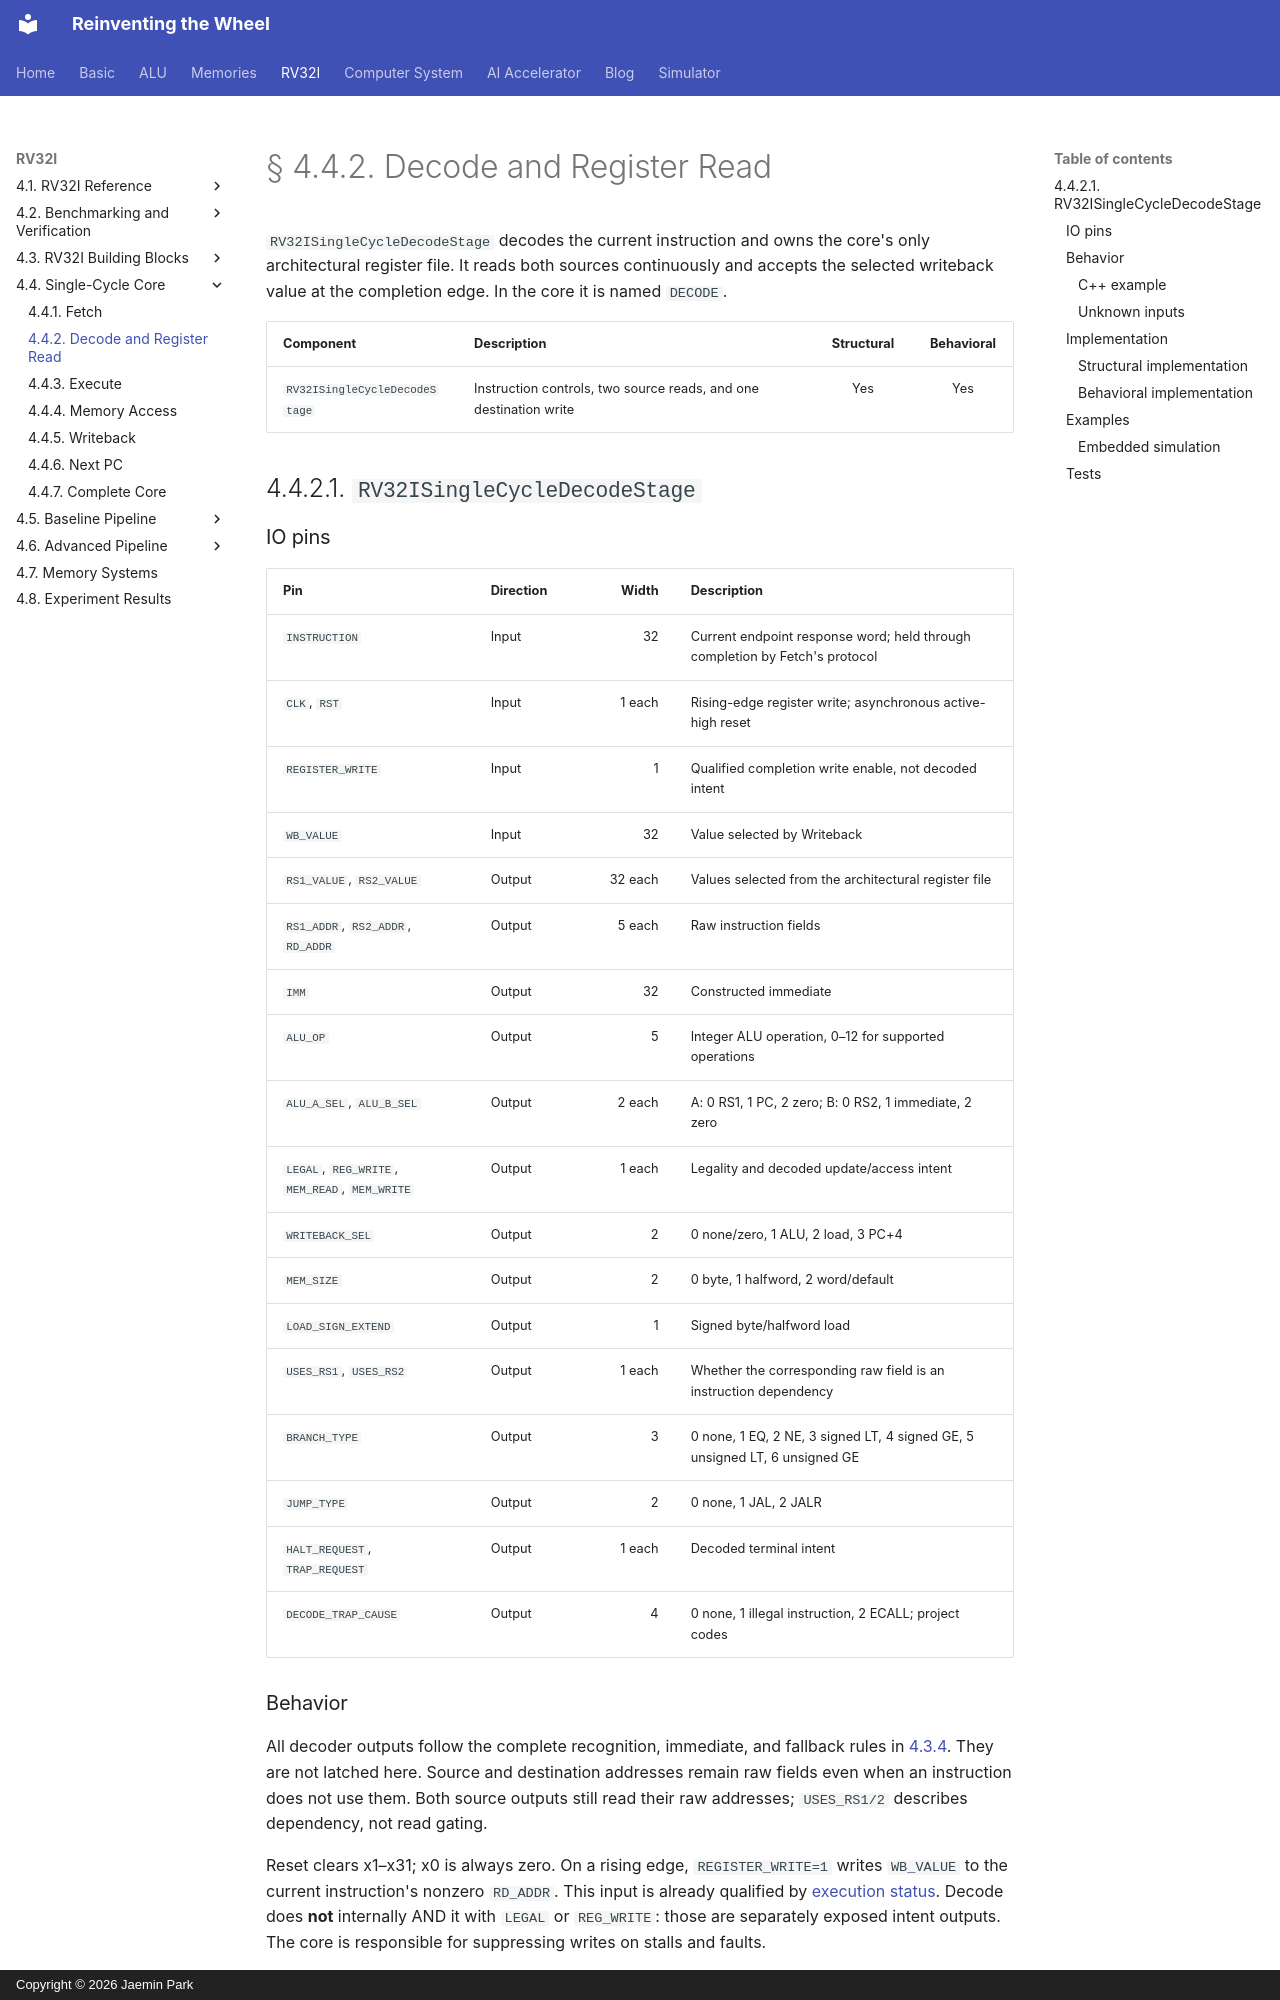

repository: arnold518/reinventing-the-wheel · page: rv32i/4.4/decode/index.html · generator: mkdocs · copyright: Copyright © 2026 Jaemin Park

# § 4.4.2. Decode and Register Read

`RV32ISingleCycleDecodeStage` decodes the current instruction and owns the core's only architectural register file. It reads both sources continuously and accepts the selected writeback value at the completion edge. In the core it is named `DECODE`.

| Component | Description | Structural | Behavioral |
| --- | --- | :---: | :---: |
| `RV32ISingleCycleDecodeStage` | Instruction controls, two source reads, and one destination write | Yes | Yes |

## 4.4.2.1. `RV32ISingleCycleDecodeStage`

### IO pins

| Pin | Direction | Width | Description |
| --- | --- | ---: | --- |
| `INSTRUCTION` | Input | 32 | Current endpoint response word; held through completion by Fetch's protocol |
| `CLK`, `RST` | Input | 1 each | Rising-edge register write; asynchronous active-high reset |
| `REGISTER_WRITE` | Input | 1 | Qualified completion write enable, not decoded intent |
| `WB_VALUE` | Input | 32 | Value selected by Writeback |
| `RS1_VALUE`, `RS2_VALUE` | Output | 32 each | Values selected from the architectural register file |
| `RS1_ADDR`, `RS2_ADDR`, `RD_ADDR` | Output | 5 each | Raw instruction fields |
| `IMM` | Output | 32 | Constructed immediate |
| `ALU_OP` | Output | 5 | Integer ALU operation, 0–12 for supported operations |
| `ALU_A_SEL`, `ALU_B_SEL` | Output | 2 each | A: 0 RS1, 1 PC, 2 zero; B: 0 RS2, 1 immediate, 2 zero |
| `LEGAL`, `REG_WRITE`, `MEM_READ`, `MEM_WRITE` | Output | 1 each | Legality and decoded update/access intent |
| `WRITEBACK_SEL` | Output | 2 | 0 none/zero, 1 ALU, 2 load, 3 PC+4 |
| `MEM_SIZE` | Output | 2 | 0 byte, 1 halfword, 2 word/default |
| `LOAD_SIGN_EXTEND` | Output | 1 | Signed byte/halfword load |
| `USES_RS1`, `USES_RS2` | Output | 1 each | Whether the corresponding raw field is an instruction dependency |
| `BRANCH_TYPE` | Output | 3 | 0 none, 1 EQ, 2 NE, 3 signed LT, 4 signed GE, 5 unsigned LT, 6 unsigned GE |
| `JUMP_TYPE` | Output | 2 | 0 none, 1 JAL, 2 JALR |
| `HALT_REQUEST`, `TRAP_REQUEST` | Output | 1 each | Decoded terminal intent |
| `DECODE_TRAP_CAUSE` | Output | 4 | 0 none, 1 illegal instruction, 2 ECALL; project codes |

### Behavior

All decoder outputs follow the complete recognition, immediate, and fallback rules in [4.3.4](../4.3/instruction-decoder.md). They are not latched here. Source and destination addresses remain raw fields even when an instruction does not use them. Both source outputs still read their raw addresses; `USES_RS1/2` describes dependency, not read gating.

Reset clears x1–x31; x0 is always zero. On a rising edge, `REGISTER_WRITE=1` writes `WB_VALUE` to the current instruction's nonzero `RD_ADDR`. This input is already qualified by [execution status](../4.3/execution-status.md). Decode does **not** internally AND it with `LEGAL` or `REG_WRITE`: those are separately exposed intent outputs. The core is responsible for suppressing writes on stalls and faults.

There is no WB-to-read bypass. If the destination is also a source, reads show old storage before capture and updated storage after capture/propagation. Changing `WB_VALUE` while CLK remains high does not write again. Decode contains neither an instruction register nor a pipeline hazard/forwarding unit.
